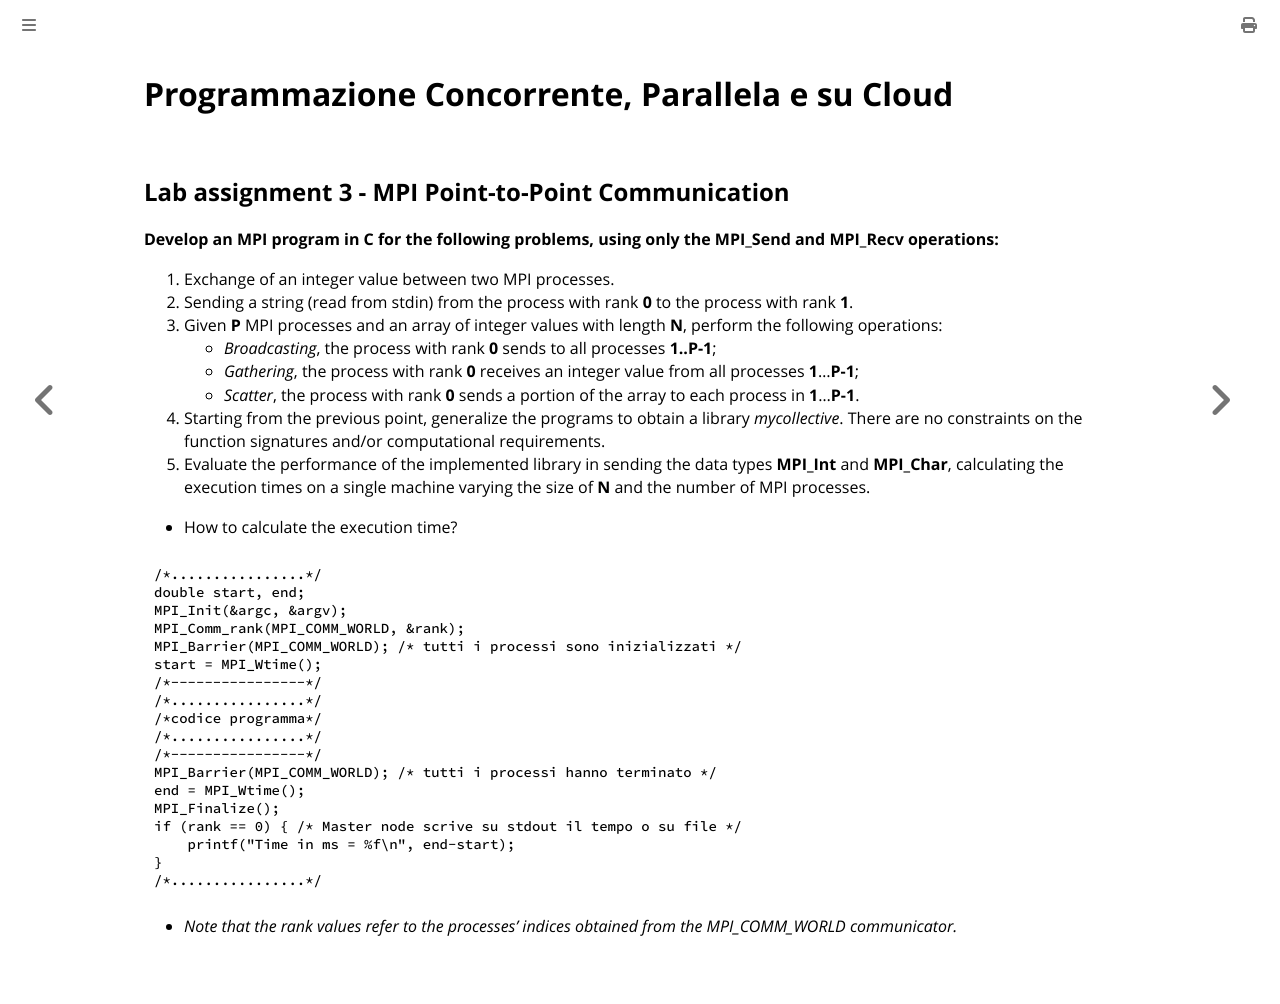

repository: spagnuolocarmine/programmazione-concorrente-parallela-cloud · page: labs/lab.4.html · generator: mdbook

# Programmazione Concorrente, Parallela e su Cloud
## Lab assignment 3 - MPI Point-to-Point Communication

**Develop an MPI program in C for the following problems, using only the MPI_Send and MPI_Recv operations:**

1. Exchange of an integer value between two MPI processes.
2. Sending a string (read from stdin) from the process with rank **0** to the process with rank **1**.
3. Given **P** MPI processes and an array of integer values with length **N**, perform the following operations:
    - *Broadcasting*, the process with rank **0** sends to all processes **1..P-1**;
    - *Gathering*, the process with rank **0** receives an integer value from all processes **1**...**P-1**;
    - *Scatter*, the process with rank **0** sends a portion of the array to each process in **1**...**P-1**.
4. Starting from the previous point, generalize the programs to obtain a library *mycollective*. There are no constraints on the function signatures and/or computational requirements.
5. Evaluate the performance of the implemented library in sending the data types **MPI_Int** and **MPI_Char**, calculating the execution times on a single machine varying the size of **N** and the number of MPI processes.

- How to calculate the execution time?


```c 
/*................*/
double start, end;
MPI_Init(&argc, &argv);
MPI_Comm_rank(MPI_COMM_WORLD, &rank);
MPI_Barrier(MPI_COMM_WORLD); /* tutti i processi sono inizializzati */
start = MPI_Wtime();
/*----------------*/
/*................*/
/*codice programma*/
/*................*/
/*----------------*/
MPI_Barrier(MPI_COMM_WORLD); /* tutti i processi hanno terminato */
end = MPI_Wtime();
MPI_Finalize();
if (rank == 0) { /* Master node scrive su stdout il tempo o su file */
    printf("Time in ms = %f\n", end-start);
}
/*................*/
```

- *Note that the rank values refer to the processes' indices obtained from the MPI_COMM_WORLD communicator.*
